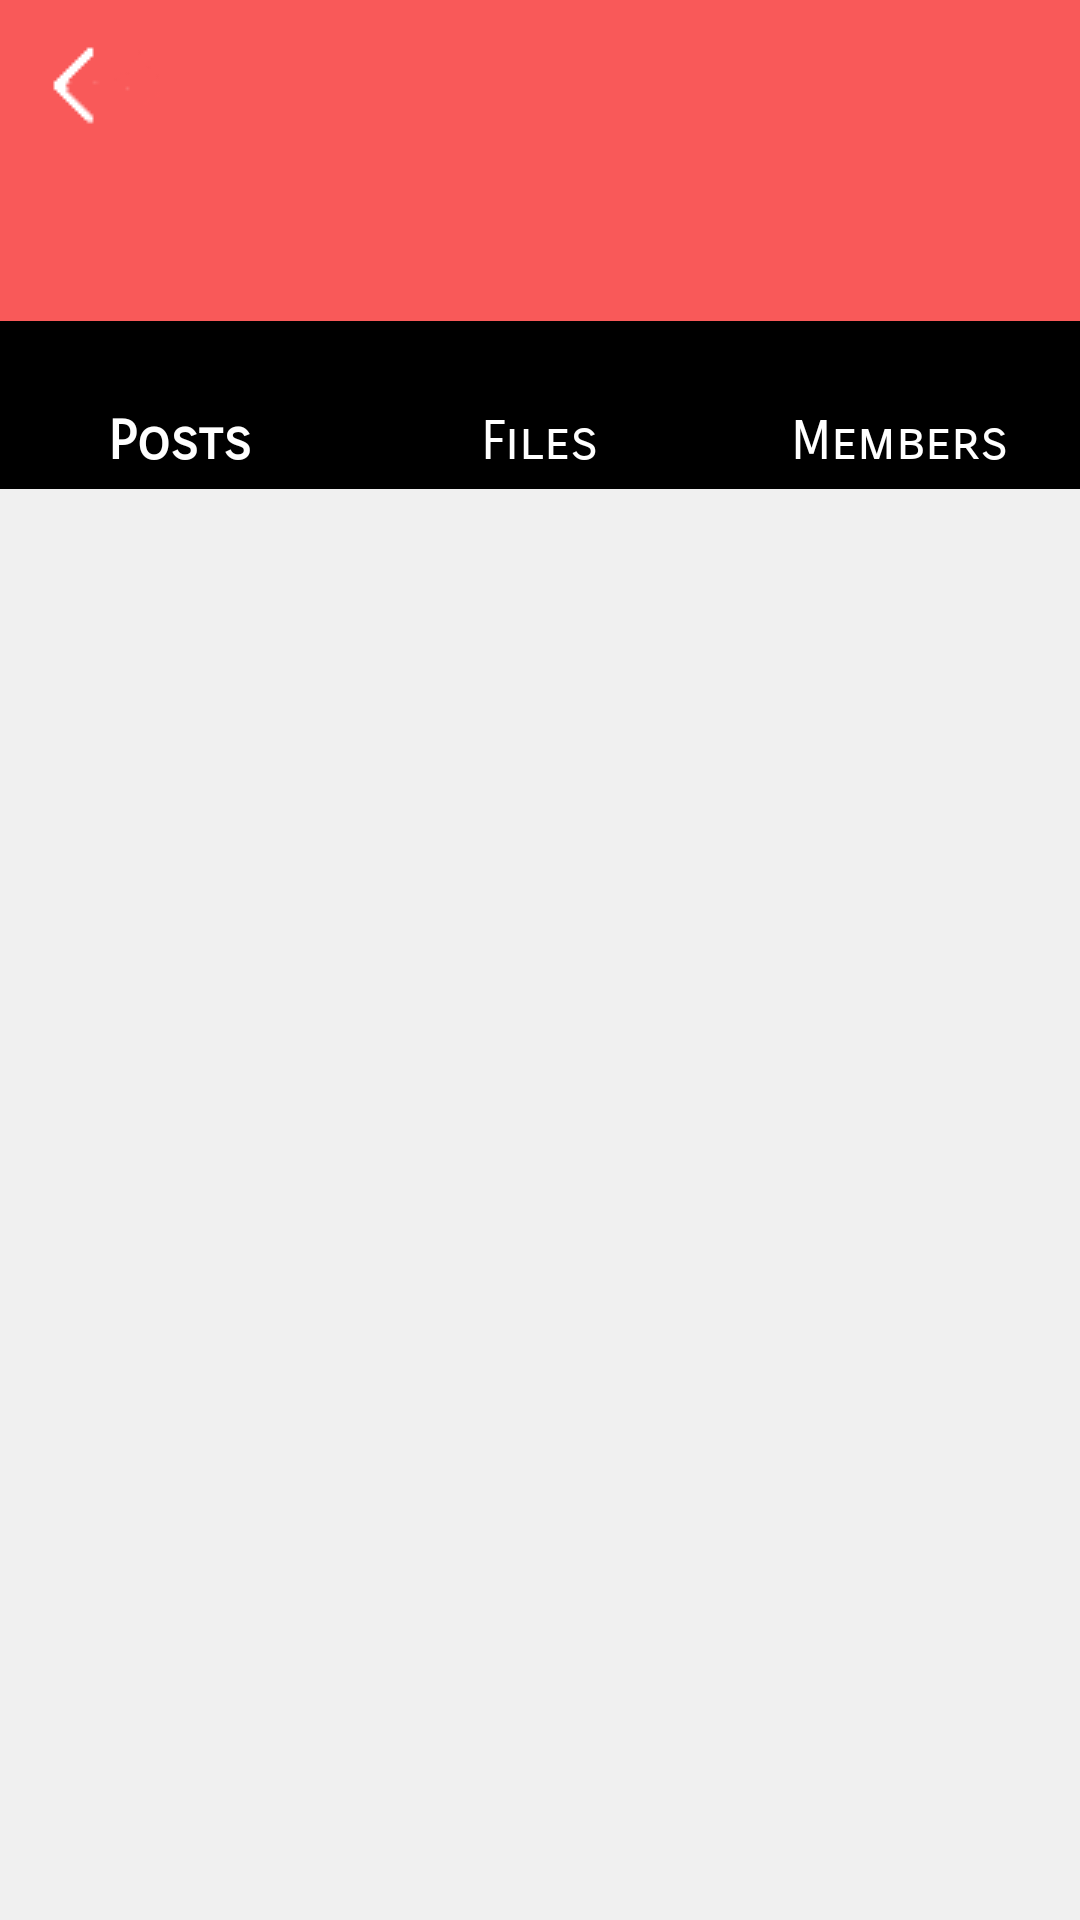

Produce the Android XML layout that renders to this screen, including the resource entries it uses.
<!-- AndroidManifest.xml: application theme AppTheme -->
<!-- res/layout/activity_group.xml -->
<?xml version="1.0" encoding="utf-8"?>
<LinearLayout xmlns:android="http://schemas.android.com/apk/res/android"
    xmlns:app="http://schemas.android.com/apk/res-auto"
    xmlns:tools="http://schemas.android.com/tools"
    android:layout_width="match_parent"
    android:layout_height="match_parent"
    android:orientation="vertical"
    android:background="#F0F0F0"
    tools:context=".view.group">

    <LinearLayout
        android:layout_width="match_parent"
        android:background="#f95959"
        android:layout_gravity="start"
        android:layout_height="wrap_content"
        android:orientation="vertical">

        <ImageView
            android:id="@+id/imageView4"
            android:layout_width="wrap_content"
            android:layout_height="wrap_content"
            android:layout_marginLeft="5dp"
            android:src="@drawable/square_left_arrow" />
    </LinearLayout>

    <LinearLayout
        android:layout_width="match_parent"
        android:layout_height="wrap_content"
        android:background="#f95959"
        android:orientation="vertical">

        <LinearLayout
            android:layout_width="match_parent"
            android:layout_height="match_parent"
            android:orientation="horizontal">

            <ImageView
                android:id="@+id/imageGroup"
                android:layout_width="50dp"
                android:layout_height="50dp"
                android:layout_marginLeft="20dp" />

            <TextView
                android:id="@+id/groupname"
                android:layout_width="wrap_content"
                android:layout_height="match_parent"
                android:layout_weight="1"
                android:gravity="center"
                android:text=" "
                android:textColor="#FFFFFF"
                android:textSize="24sp"
                app:fontFamily="sans-serif-smallcaps" />
        </LinearLayout>
    </LinearLayout>

    <LinearLayout
        android:layout_width="match_parent"
        android:layout_height="wrap_content"
        android:textSize="30dp"
        android:background="#f95959"
        android:orientation="vertical">
        <com.google.android.material.bottomnavigation.BottomNavigationView
            app:itemTextAppearanceInactive="@style/top_navigation_style"
            app:itemTextAppearanceActive="@style/top_navigation_style"
            android:id="@+id/top_navigation"
            android:layout_width="match_parent"
            android:layout_height="wrap_content"
            app:itemTextColor="#ffffff"
            app:menu="@menu/top_navigation"/>

    </LinearLayout>

    <LinearLayout
        android:layout_width="match_parent"
        android:layout_height="match_parent"
        android:orientation="vertical">

        <FrameLayout
            android:id="@+id/fragment_container"
            android:layout_width="match_parent"
            android:layout_height="match_parent"
            android:layout_above="@+id/top_navigation"/>
    </LinearLayout>

</LinearLayout>
<!-- resources referenced by this layout -->
<resources>
  <!-- drawable square_left_arrow: png bitmap (drawable, 531 bytes) -->
  <style name="top_navigation_style">
           <item name="android:textSize"> 18dp </item>
           <item name="android:fontFamily">sans-serif-smallcaps</item>
       </style>
  <style name="AppTheme" parent="Theme.AppCompat.Light.NoActionBar">
          
          <item name="colorPrimary">@color/colorPrimary</item>
          <item name="colorPrimaryDark">@color/colorPrimaryDark</item>
          <item name="colorAccent">@color/colorAccent</item>
      </style>
  <color name="colorPrimary">#008577</color>
  <color name="colorPrimaryDark">#E6ED13</color>
  <color name="colorAccent">#D81B60</color>
</resources>
